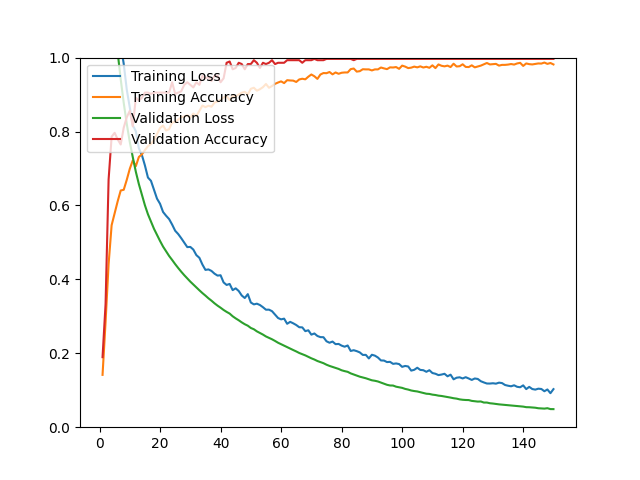

The data file committed next to this chart (first rows):
epoch, loss, acc, val_loss, val_acc
1, 1.74, 0.1416, 1.548, 0.1895
2, 1.515, 0.2851, 1.408, 0.3333
3, 1.389, 0.4412, 1.29, 0.6702
4, 1.275, 0.5465, 1.186, 0.7860
5, 1.196, 0.5785, 1.095, 0.7965
6, 1.114, 0.6112, 1.014, 0.7789
7, 1.035, 0.6404, 0.9417, 0.7649
8, 0.9832, 0.6424, 0.8775, 0.8105
9, 0.9135, 0.6692, 0.8208, 0.8386
10, 0.8656, 0.6991, 0.7716, 0.8561
11, 0.8169, 0.7220, 0.7303, 0.8140
12, 0.8009, 0.7062, 0.6911, 0.8912
13, 0.7546, 0.7311, 0.6578, 0.8842
14, 0.7364, 0.7382, 0.6289, 0.8912
15, 0.7083, 0.7496, 0.6005, 0.9053
16, 0.6755, 0.7603, 0.5762, 0.9053
17, 0.6666, 0.7666, 0.5562, 0.9018
18, 0.6421, 0.7768, 0.5368, 0.9053
19, 0.6183, 0.7934, 0.5201, 0.9053
20, 0.6045, 0.8095, 0.5039, 0.9053
21, 0.5823, 0.8162, 0.4886, 0.9053
22, 0.5721, 0.8028, 0.4758, 0.9053
23, 0.5631, 0.8064, 0.4633, 0.9053
24, 0.5482, 0.8245, 0.4525, 0.9333
25, 0.5315, 0.8257, 0.4412, 0.9018
26, 0.5226, 0.8320, 0.4307, 0.9053
27, 0.5114, 0.8387, 0.4207, 0.9088
28, 0.4992, 0.8407, 0.4113, 0.9263
29, 0.4873, 0.8442, 0.4026, 0.9333
30, 0.4878, 0.8379, 0.3939, 0.9263
31, 0.4806, 0.8486, 0.3860, 0.9193
32, 0.4656, 0.8423, 0.3780, 0.9333
33, 0.4583, 0.8557, 0.3704, 0.9263
34, 0.4401, 0.8703, 0.3629, 0.9509
35, 0.4256, 0.8659, 0.3560, 0.9439
36, 0.4269, 0.8699, 0.3487, 0.9474
37, 0.4228, 0.8671, 0.3423, 0.9368
38, 0.4154, 0.8782, 0.3352, 0.9509
39, 0.4102, 0.8809, 0.3289, 0.9509
40, 0.4111, 0.8860, 0.3233, 0.9333
41, 0.3917, 0.8920, 0.3172, 0.9439
42, 0.3849, 0.8963, 0.3120, 0.9860
43, 0.3876, 0.8853, 0.3074, 0.9895
44, 0.3709, 0.8967, 0.3001, 0.9684
45, 0.3757, 0.8955, 0.2944, 0.9719
46, 0.3685, 0.9002, 0.2893, 0.9860
47, 0.3563, 0.9050, 0.2836, 0.9825
48, 0.3495, 0.9073, 0.2786, 0.9684
49, 0.3600, 0.9002, 0.2746, 0.9825
50, 0.3374, 0.9156, 0.2685, 0.9825
51, 0.3323, 0.9184, 0.2650, 0.9930
52, 0.3342, 0.9105, 0.2593, 0.9860
53, 0.3306, 0.9144, 0.2551, 0.9719
54, 0.3247, 0.9200, 0.2506, 0.9860
55, 0.3179, 0.9286, 0.2455, 0.9825
56, 0.3180, 0.9184, 0.2418, 0.9860
57, 0.3139, 0.9231, 0.2379, 0.9930
58, 0.3046, 0.9290, 0.2334, 0.9825
59, 0.2954, 0.9326, 0.2285, 0.9860
60, 0.2918, 0.9357, 0.2245, 0.9860
... 90 more rows
